Dataset: dataset (GitHub, RageQuitters/Mahjong). Classes: 1 bam, 1 CHAR, 1 dot, 2 bam, 2 CHAR, 2 dot, 3 bam, 3 CHAR, 3 dot, 4 bam, 4 CHAR, 4 dot, 5 bam, 5 CHAR, 5 dot, 6 bam, 6 CHAR, 6 dot, 7 bam, 7 CHAR, 7 dot, 8 bam, 8 CHAR, 8 dot, 9 bam, 9 CHAR, 9 dot, east wind tile, green dragon tile, north wind tile, red dragon tile, south wind tile, west wind tile, white dragon tile.

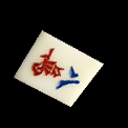
Label: 8 CHAR

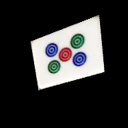
Label: 5 dot

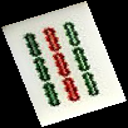
Label: 9 bam

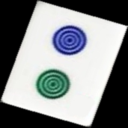
Label: 2 dot

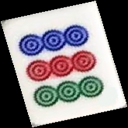
Label: 9 dot

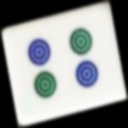
Label: 4 dot
